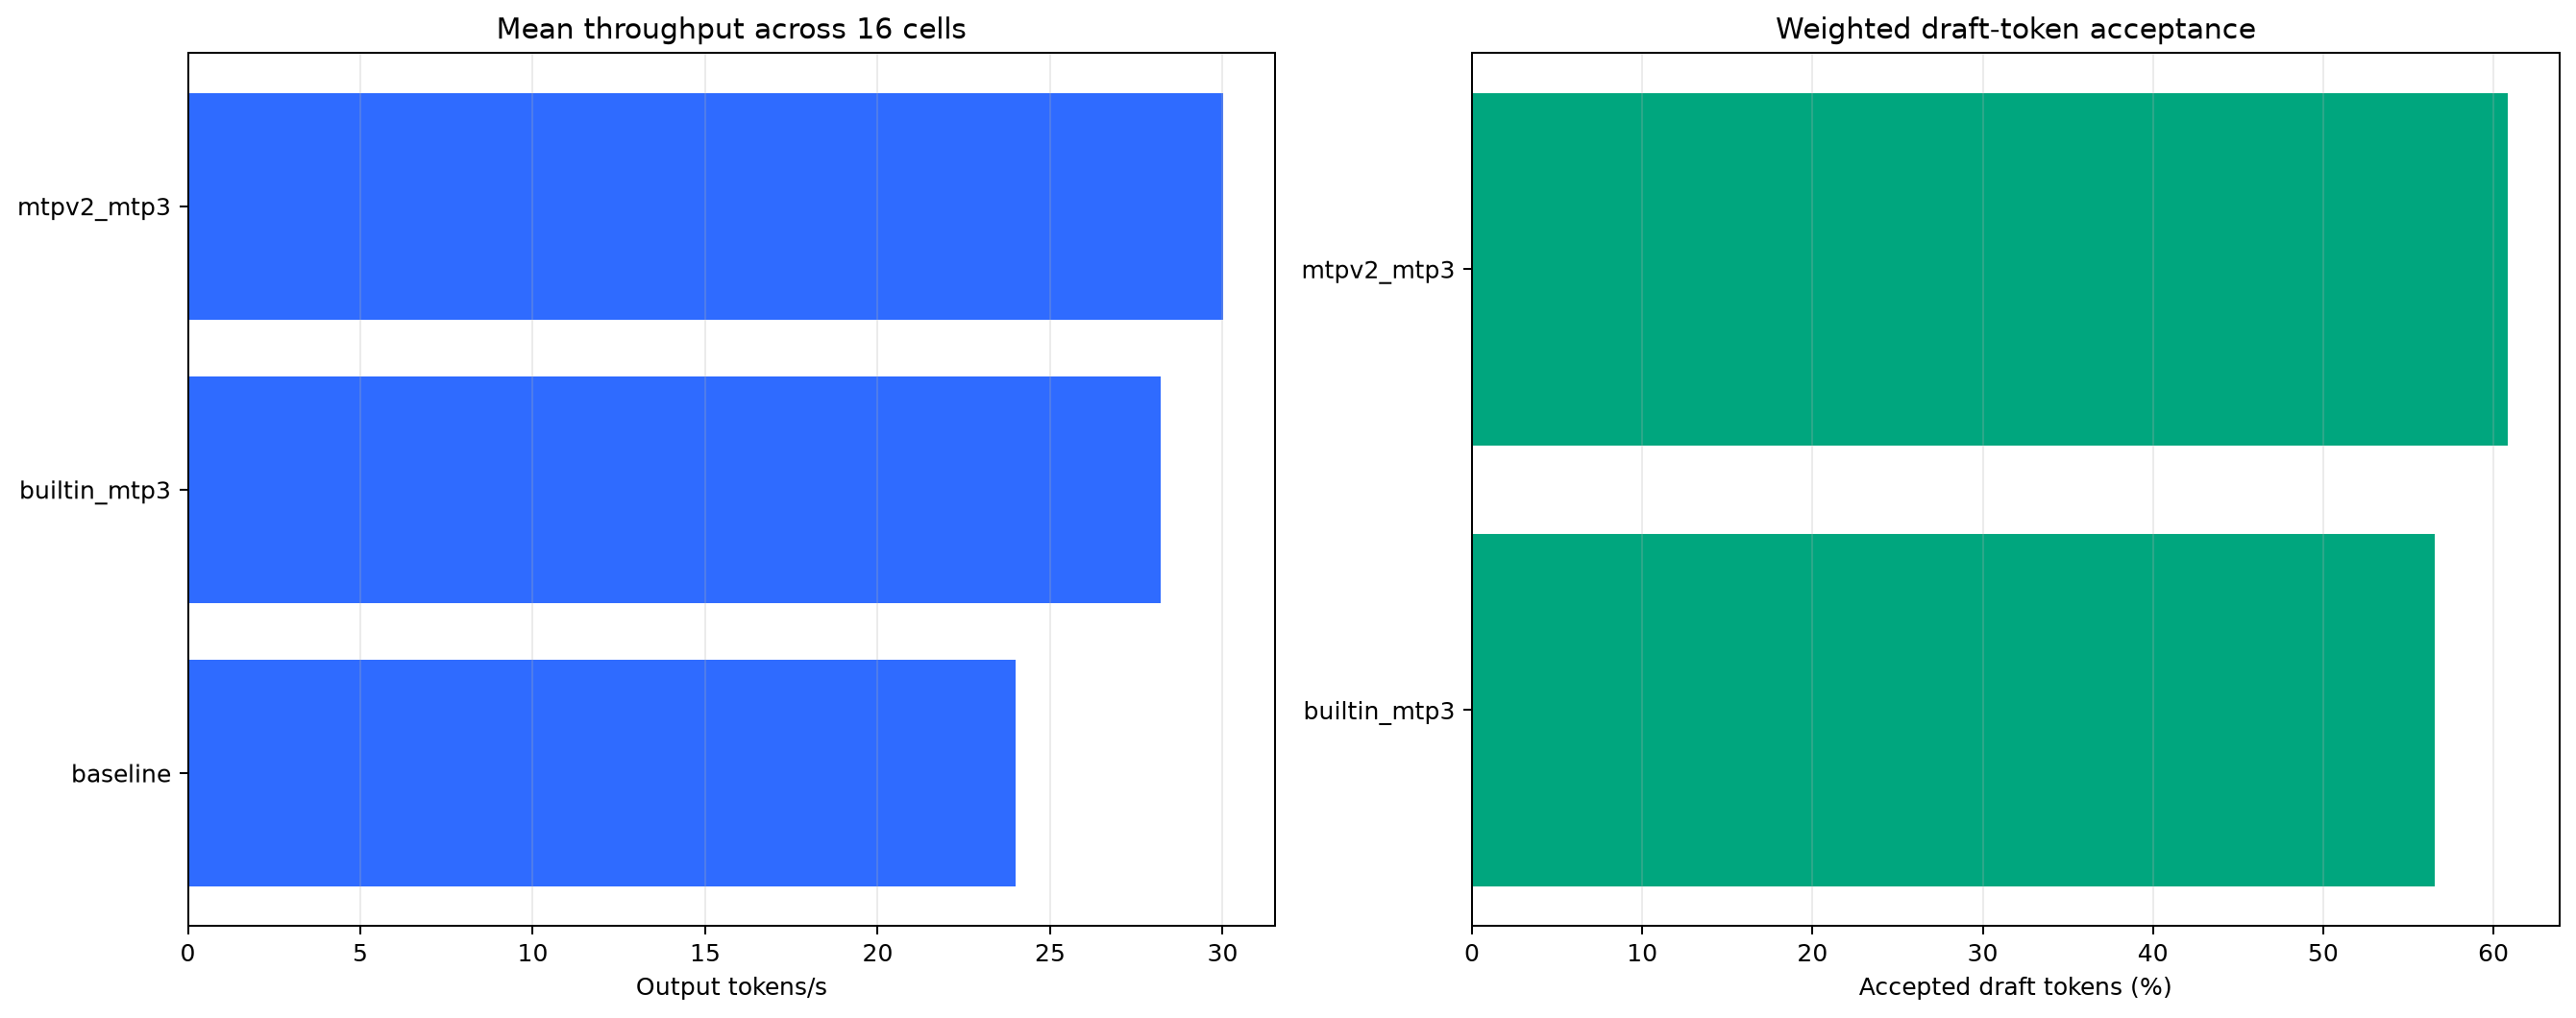

The table this chart was drawn from, first rows:
configuration, cells, requests, successes, errors, mean_output_tok_s, median_output_tok_s, mean_ttft_p50_s, mean_ttft_p90_s, weighted_draft_acceptance, weighted_mean_acceptance_length, mean_speedup_vs_baseline, min_speedup_vs_baseline, max_speedup_vs_baseline, c1_mean_output_tok_s, c1_mean_ttft_p50_s, c1_mean_ttft_p90_s, c2_mean_output_tok_s, c2_mean_ttft_p50_s, c2_mean_ttft_p90_s, c4_mean_output_tok_s, c4_mean_ttft_p50_s, c4_mean_ttft_p90_s, c6_mean_output_tok_s
baseline, 16, 160, 160, 0, 23.99, 24.99, 2.602, 3.152, , , 1.0, 1.0, 1.0, 12.84, 1.143, 1.308, 21, 1.57, 2.312, 28.81, 3.296, 3.799, 33.32
builtin_mtp3, 16, 160, 160, 0, 28.22, 31.16, 3.777, 13.27, 0.5658, 2.697, 1.212, 0.7964, 1.468, 18.15, 1.295, 1.508, 24.4, 1.521, 2.049, 34.96, 1.781, 4.111, 35.35
mtpv2_mtp3, 16, 160, 160, 0, 30.03, 31.1, 2.338, 6.206, 0.6084, 2.825, 1.278, 1.144, 1.449, 17.99, 1.34, 1.469, 27.09, 1.534, 2.152, 36.19, 1.802, 3.844, 38.84
